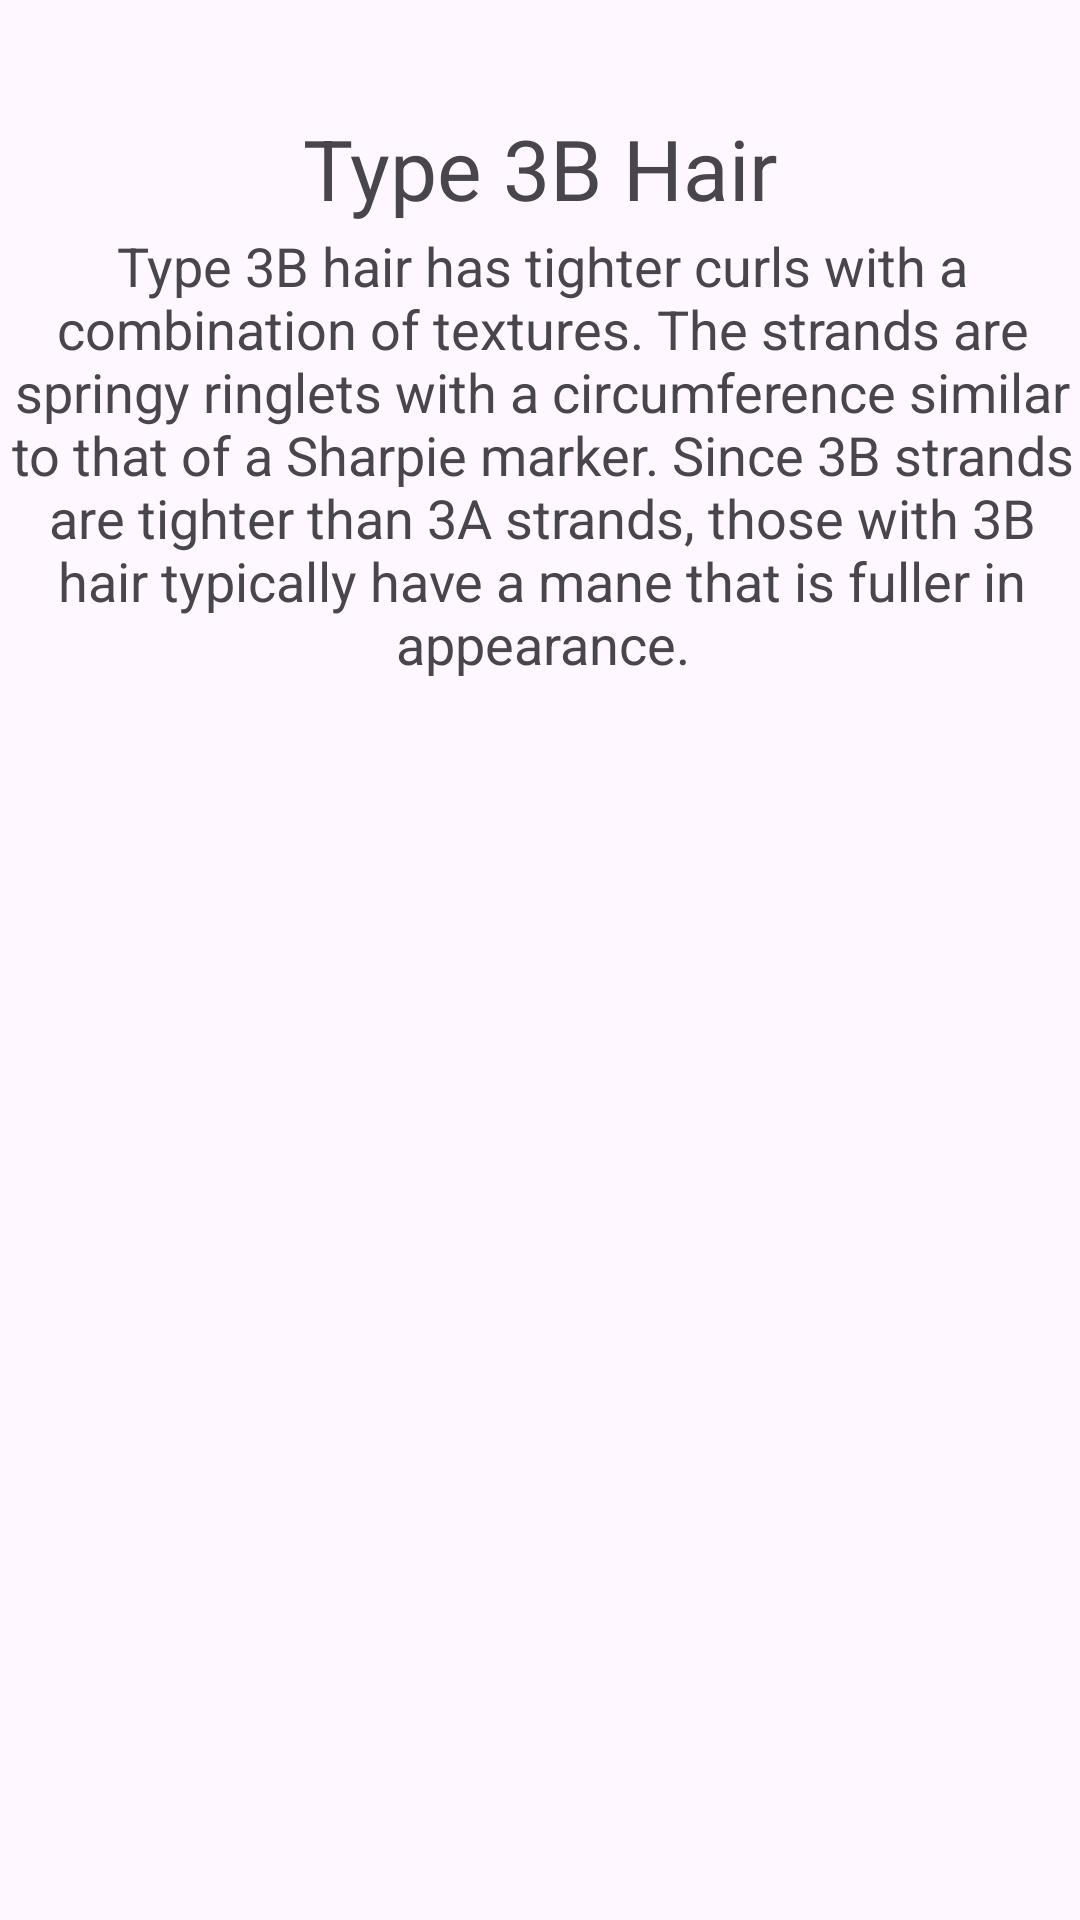

The Android layout XML behind this screen, and the referenced resources:
<!-- AndroidManifest.xml: application theme Theme.HairCare2 -->
<!-- res/layout/activity_type3b.xml -->
<?xml version="1.0" encoding="utf-8"?>
<androidx.constraintlayout.widget.ConstraintLayout xmlns:android="http://schemas.android.com/apk/res/android"
    xmlns:app="http://schemas.android.com/apk/res-auto"
    xmlns:tools="http://schemas.android.com/tools"
    android:layout_width="match_parent"
    android:layout_height="match_parent"
    tools:context=".Type3b">

    <TextView
        android:id="@+id/tvTitle3B"
        android:layout_width="wrap_content"
        android:layout_height="wrap_content"
        android:text="@string/tvTitle3B"
        android:textSize="28sp"
        app:layout_constraintBottom_toBottomOf="parent"
        app:layout_constraintEnd_toEndOf="parent"
        app:layout_constraintStart_toStartOf="parent"
        app:layout_constraintTop_toTopOf="parent"
        app:layout_constraintVertical_bias="0.062" />

    <TextView
        android:id="@+id/tv3BDesc"
        android:layout_width="370dp"
        android:layout_height="wrap_content"
        android:text="@string/tv3BDesc"
        android:textAlignment="center"
        android:textSize="18sp"
        app:layout_constraintBottom_toBottomOf="parent"
        app:layout_constraintEnd_toEndOf="parent"
        app:layout_constraintHorizontal_bias="0.487"
        app:layout_constraintStart_toStartOf="parent"
        app:layout_constraintTop_toTopOf="parent"
        app:layout_constraintVertical_bias="0.156" />

    <GridView
        android:id="@+id/gvType3B"
        android:layout_width="380dp"
        android:layout_height="120dp"
        android:columnWidth="160dp"
        android:horizontalSpacing="5dp"
        android:numColumns="3"
        android:verticalSpacing="5dp"
        app:layout_constraintBottom_toBottomOf="parent"
        app:layout_constraintEnd_toEndOf="parent"
        app:layout_constraintHorizontal_bias="0.483"
        app:layout_constraintStart_toStartOf="parent"
        app:layout_constraintTop_toTopOf="parent"
        app:layout_constraintVertical_bias="0.414" />

    <ImageView
        android:id="@+id/ivLarge3B"
        android:layout_width="250dp"
        android:layout_height="250dp"
        android:layout_gravity="center_horizontal"
        app:layout_constraintBottom_toBottomOf="parent"
        app:layout_constraintEnd_toEndOf="parent"
        app:layout_constraintHorizontal_bias="0.496"
        app:layout_constraintStart_toStartOf="parent"
        app:layout_constraintTop_toTopOf="parent"
        app:layout_constraintVertical_bias="0.804" />

</androidx.constraintlayout.widget.ConstraintLayout>
<!-- resources referenced by this layout -->
<resources>
  <string name="tv3BDesc">Type 3B hair has tighter curls with a combination of textures. The strands are springy ringlets with a circumference similar to that of a Sharpie marker. Since 3B strands are tighter than 3A strands, those with 3B hair typically have a mane that is fuller in appearance.</string>
  <string name="tvTitle3B">Type 3B Hair</string>
  <style name="Theme.HairCare2" parent="Base.Theme.HairCare2" />
  <style name="Base.Theme.HairCare2" parent="Theme.Material3.DayNight.NoActionBar">
          
          
      </style>
</resources>
